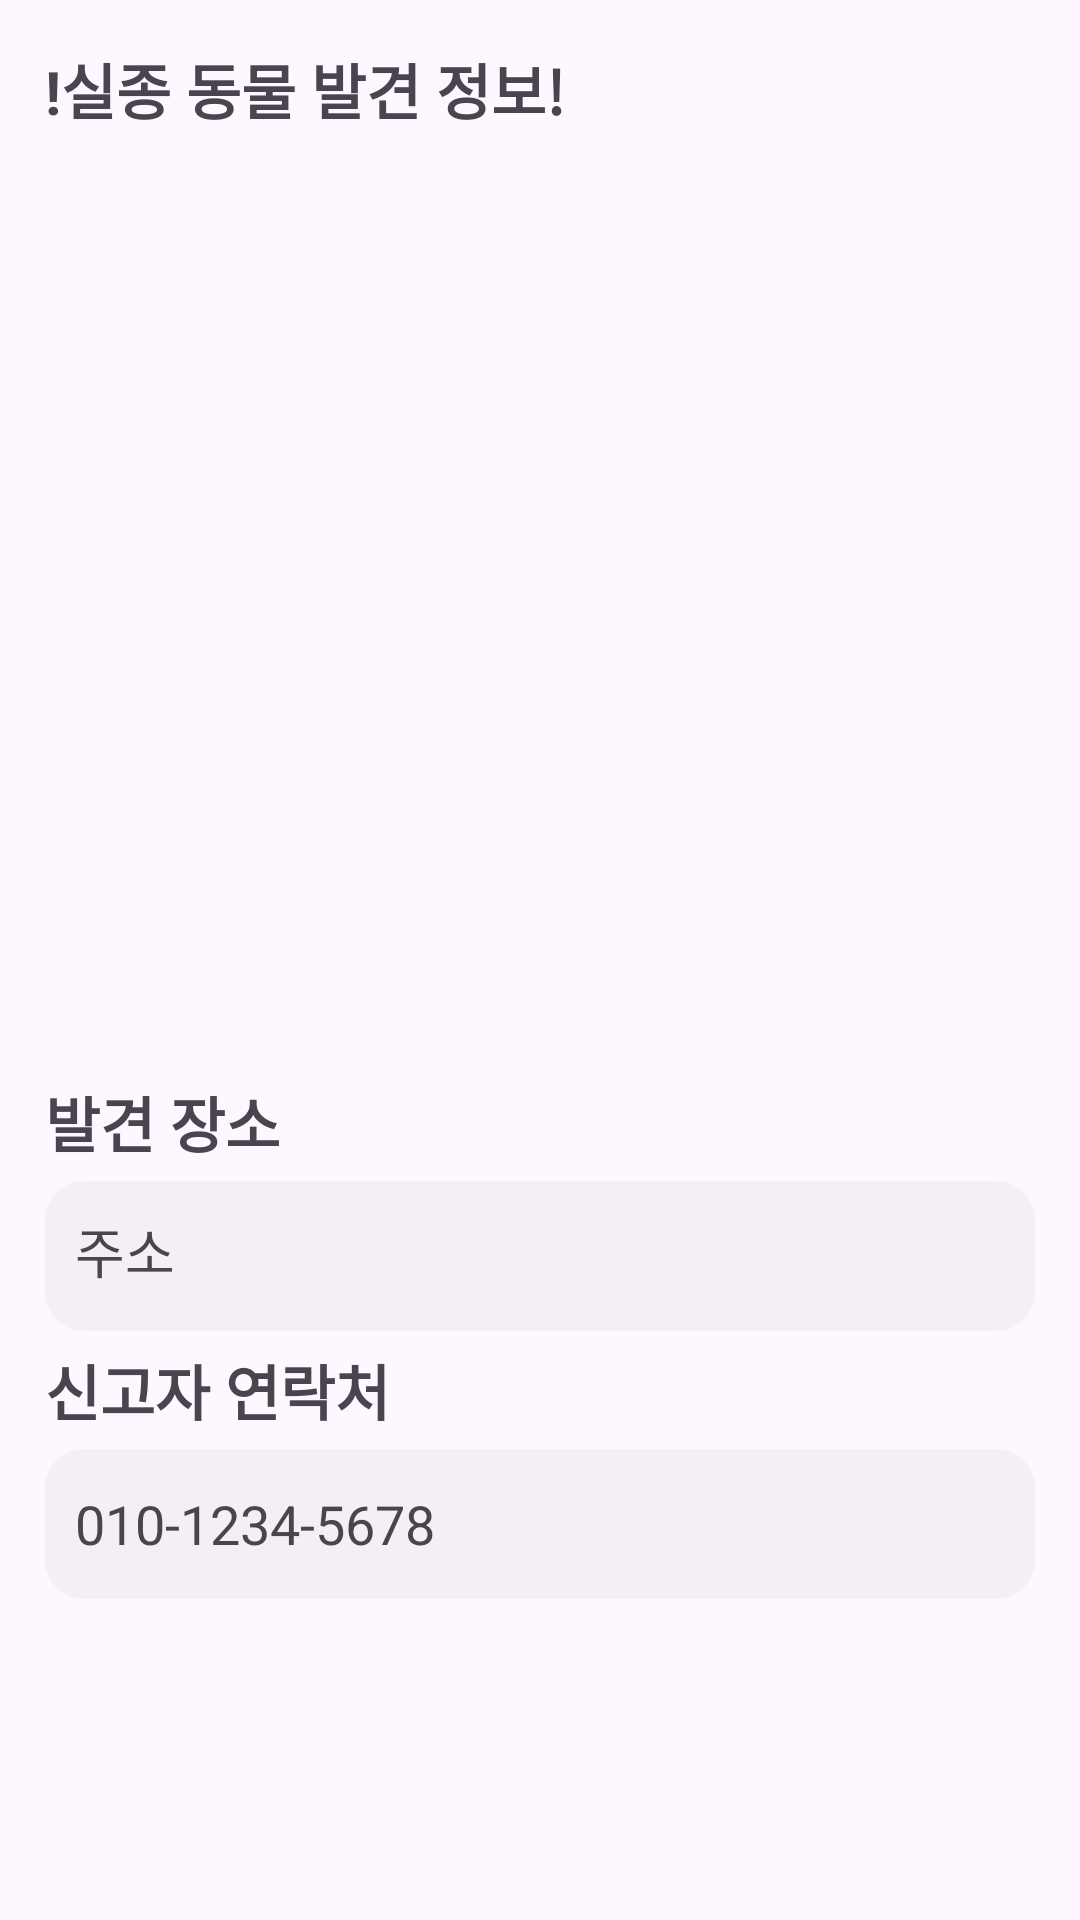

Produce the Android XML layout that renders to this screen, including the resource entries it uses.
<!-- AndroidManifest.xml: application theme Theme.WA_UI_Design -->
<!-- res/layout/missing_notification.xml -->
<?xml version="1.0" encoding="utf-8"?>
<RelativeLayout xmlns:android="http://schemas.android.com/apk/res/android"
    android:layout_width="match_parent"
    android:layout_height="match_parent"
    android:background="@drawable/round_popup"
    android:padding="15dp">

    <LinearLayout
        android:layout_width="match_parent"
        android:layout_height="match_parent"
        android:layout_centerInParent="true"
        android:orientation="vertical">

        <TextView
            android:layout_width="match_parent"
            android:layout_height="wrap_content"
            android:text="!실종 동물 발견 정보!"
            android:textSize="20sp"
            android:textStyle="bold"></TextView>

        <ImageView
            android:id="@+id/noti_image"
            android:layout_width="match_parent"
            android:layout_height="300dp"
            android:layout_marginTop="10dp"
            android:scaleType="centerCrop"/>

        <TextView
            android:layout_width="wrap_content"
            android:layout_height="wrap_content"
            android:text="발견 장소"
            android:textSize="20sp"
            android:textStyle="bold"
            android:layout_marginTop="5dp"></TextView>

        <TextView
            android:id="@+id/noti_findplace"
            android:layout_width="match_parent"
            android:layout_height="wrap_content"
            android:text="주소"
            android:gravity="top"
            android:textSize="18sp"
            android:layout_marginTop="5dp"
            android:padding="10dp"
            android:background="@drawable/graybox"/>

        <TextView
            android:layout_width="wrap_content"
            android:layout_height="wrap_content"
            android:text="신고자 연락처"
            android:textSize="20sp"
            android:textStyle="bold"
            android:layout_marginTop="5dp"></TextView>

        <TextView
            android:id="@+id/noti_findtel"
            android:layout_width="match_parent"
            android:layout_height="wrap_content"
            android:text="010-1234-5678"
            android:gravity="center_vertical"
            android:padding="10dp"
            android:textSize="18sp"
            android:layout_marginTop="5dp"
            android:background="@drawable/graybox"/>


    </LinearLayout>

</RelativeLayout>
<!-- resources referenced by this layout -->
<resources>
  <!-- drawable graybox (drawable) -->
  <?xml version="1.0" encoding="utf-8"?>
  <shape xmlns:android="http://schemas.android.com/apk/res/android"
      android:shape="rectangle">
      <solid android:color="#4cd9d9d9"/>
      <corners
          android:bottomRightRadius="13dp"
          android:bottomLeftRadius="13dp"
          android:topLeftRadius="13dp"
          android:topRightRadius="13dp"/>
      <size
          android:width="350dp"
          android:height="50dp"/>
  </shape>
  <!-- drawable round_popup (drawable) -->
  <?xml version="1.0" encoding="utf-8"?>
  <shape xmlns:android="http://schemas.android.com/apk/res/android"
      android:shape="rectangle">
      <solid android:color="#FEF7FF"/>
      <corners
          android:bottomRightRadius="20dp"
          android:bottomLeftRadius="20dp"
          android:topLeftRadius="20dp"
          android:topRightRadius="20dp"/>
  </shape>
  <style name="Theme.WA_UI_Design" parent="Base.Theme.WA_UI_Design" />
  <style name="Base.Theme.WA_UI_Design" parent="Theme.Material3.DayNight.NoActionBar">
          
          
          <item name="android:statusBarColor">@color/black</item>
      </style>
  <!-- not gathered from this repository: default colours our renderer supplied (Android Studio template values) -->
  <color name="black">#FF000000</color>
</resources>
